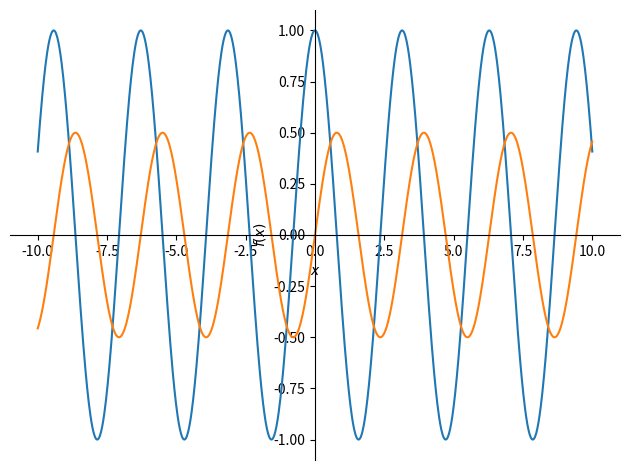

The matplotlib source for this figure: (Note: this script raises an exception after producing the figure.)
import numpy as np
import matplotlib.pyplot as plt
import numpy.polynomial.polynomial as npol
from numpy import e,cos,sin,pi
from scipy.integrate import quad
import scipy.linalg as la
from scipy.optimize import fmin

"""
In [1]: from sympy import *
In [2]: import numpy as np
In [3]: x = Symbol('x')
In [4]: y = x**2 + 1
In [5]: yprime = y.diff(x)
In [6]: yprime
Out[6]: 2⋅x

In [7]: f = lambdify(x, yprime, 'numpy')
In [8]: f(np.ones(5))
Out[8]: [ 2.  2.  2.  2.  2.]
"""

from sympy import *
x = Symbol('x')
y = sin(x)*cos(x)
yprime = y.diff(x)
yprime

f = lambdify(x, yprime, 'numpy')
plotting.plot(yprime,y)


"""###########"""
"""Ejercicio 1"""
"""###########"""

def busqueda_incremental(f,a,b,n):
    # f: funcion que determina la ecuación
    # a: extremo inferior del intervalo
    # b: extremo superior del intervalo
    # n: número de subintervalos
    extremos=np.linspace(a,b,n+1)
    intervalos=np.zeros((n,2))
    lista=[]
    for i in range(n):
        intervalos[i,0]=extremos[i]
        intervalos[i,1]=extremos[i+1]
        if f(extremos[i])*f(extremos[i+1])<=0:
            lista.append(i)
    return intervalos[lista,::]

def biseccion(f,a,b,tol):
    n = int(np.log2(np.abs((b-a)/tol))) - 1
    x0 = a
    x1 = b
    for i in range(n):
        if f((x1+x0)/2) == 0:
            return (x1+x0)/2
        elif f((x1+x0)/2)*f(x0) < 0:
            x1 = (x1+x0)/2
        else:
            x0 = (x1+x0)/2
    return (x1+x0)/2,n

def f(x):
    return e**(-x/10)*cos(x)

a,b=busqueda_incremental(f,0,15,50)[0,0], busqueda_incremental(f,0,15,50)[0,1]
print(biseccion(f, a, b, 10**-4))

x = np.linspace(0,4,150)
plt.plot(x,f(x),x,0*x)
plt.scatter(biseccion(f, a, b, 10**-4)[0],f(biseccion(f, a, b, 10**-4)[0]))
plt.show()

"""###########"""
"""Ejercicio 2"""
"""###########"""

def dy_cinco(f,x0,h):
    return (f(x0-2.*h)-8.*f(x0-h)+8.*f(x0+h)-f(x0+2.*h))/(12.*h)

def newton_5ptos(f,p0,tol,maxiter):
    p1 = p0 - f(p0)/dy_cinco(f,p0,10**(-2))
    n = 1
    while abs(p1-p0) > tol and n < maxiter:
        n +=  1
        p0 = p1
        p1 = p0 - f(p0)/dy_cinco(f,p0,10**(-2))
    return p1,n

newton_5ptos(f, (a+b)/2, 10**-4, 50)

"""###########"""
"""Ejercicio 3"""
"""###########"""

def secante(f,p0,p1,tol,maxiter):
    p2 = p1 - f(p1)*((p1-p0)/(f(p1)-f(p0)))
    n = 1
    while abs(p2-p1) > tol and n < maxiter:
        n +=  1
        p0 = p1
        p1 = p2
        p2 = p1 - f(p1)*((p1-p0)/(f(p1)-f(p0)))
    return p2,n

def regula_falsi(f,p0,p1,tol,maxiter):
    p2 = p1 - f(p1)*((p1-p0)/(f(p1)-f(p0)))
    p3 = p2 - f(p2)*((p2-p1)/(f(p2)-f(p1)))
    n = 1
    while abs(p2-p1) > tol:
        n +=  1
        p0 = p1
        p1 = p2
        p2 = p3
        if f(p2)*f(p1) < 0:
            p3 = p2 - f(p2)*((p2-p1)/(f(p2)-f(p1)))
        else:
            p3 = p2 - f(p2)*((p2-p0)/(f(p2)-f(p0)))   
    return p2,n

secante(f, a, b, 10**-4, 50)
regula_falsi(f, a, b, 10**-4, 50)

"""###########"""
"""Ejercicio 4"""
"""###########"""
def distanciaO(t):
    return la.norm((2*cos(t)-2,sin(t)-1))
distanciaO = np.vectorize(distanciaO)

x=np.linspace(0,2,150)
plt.plot(x,distanciaO(x))
busqueda_incremental(distanciaO, 0, 2, 50) 

biseccion(distanciaO,0.5,0.75,10**-4)
newton_5ptos(distanciaO, 0, 10**-4, 5)
secante(distanciaO, 0, 2, 10**-4, 5)
regula_falsi(distanciaO, 0, 2, 10**-4, 5)
fmin(distanciaO,0.5) #array([0.58720703])

plt.show()

"""###########"""
"""Ejercicio 5"""
"""###########"""

def punto_fijo_sist(G,p0,tol,maxiter):
    p1 = G(p0)
    n = 1
    while la.norm(np.array(p0)-np.array(p1))>=tol and n < maxiter:
        p0,p1 = p1,G(p1)
        n += 1
    return p1,n

"""###########"""
"""Ejercicio 6"""
"""###########"""

def g(w):
    x,y = w
    return np.array([-0.5*x**2+2*x+0.5*y-0.25, -0.125*x**2-0.5*y**2+y+0.5])

punto_fijo_sist(g, (2,0), 10**-4, 50)
punto_fijo_sist(g, (0,1), 10**-4, 50)
